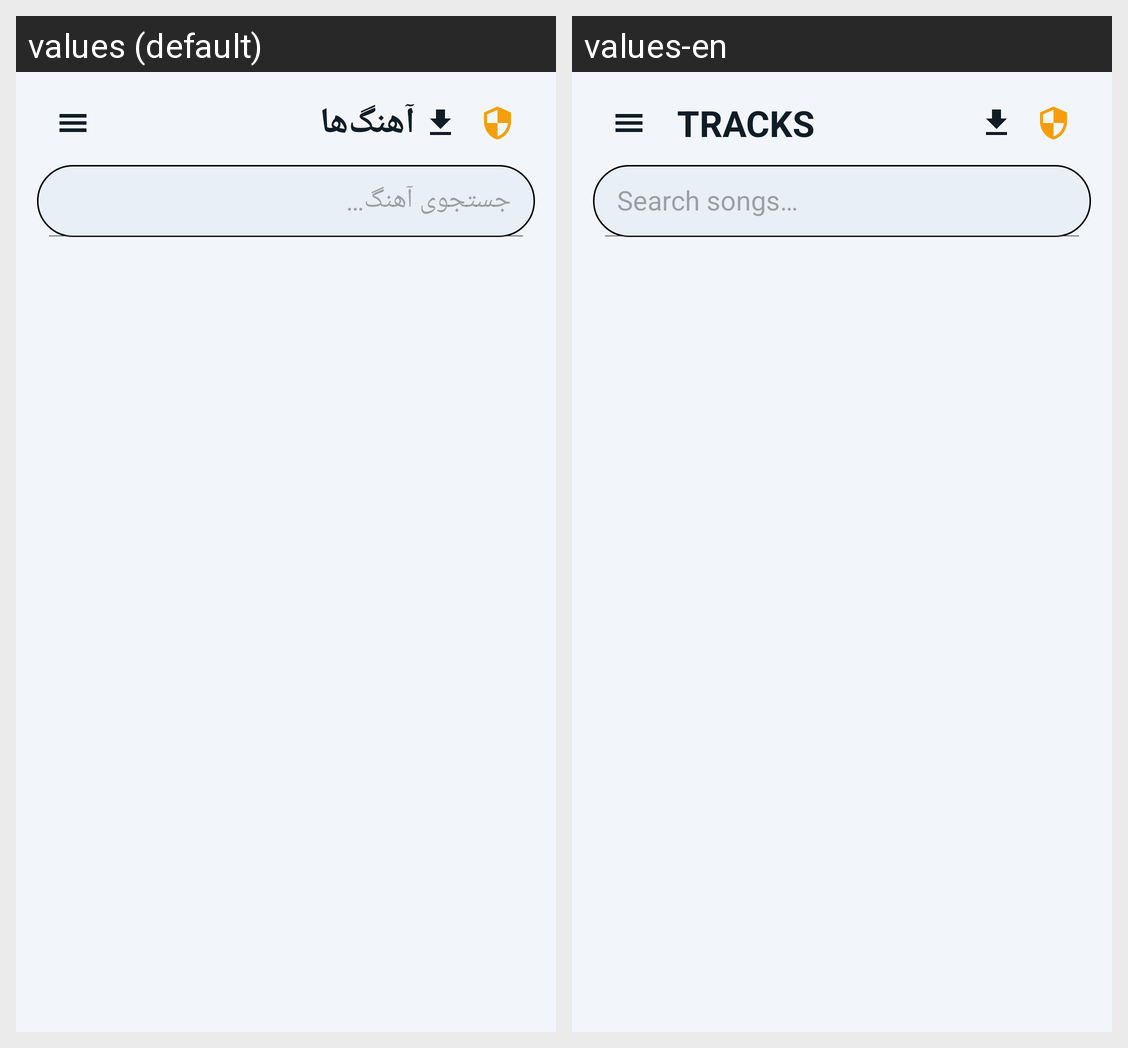

Here is an Android app screen in its default locale and in the app's own translations. Write out the translated-string differences for the strings that appear on this screen.
Android screen res/layout/activity_main.xml rendered under 2 locales, left to right: values (default), values-en. Device: Nexus 5 (rendered at 1080×1920; each locale shown at half size, 540×960, under a caption strip naming it); theme Theme.Moeshak.
Strings drawn on this screen, with the default value and each locale's value (text and hints the layout hard-codes, and strings that could not be matched under every locale, appear in the picture but are not listed):

tab_tracks
  values: آهنگ‌ها
  values-en: TRACKS

search_hint
  values: جستجوی آهنگ…
  values-en: Search songs…
